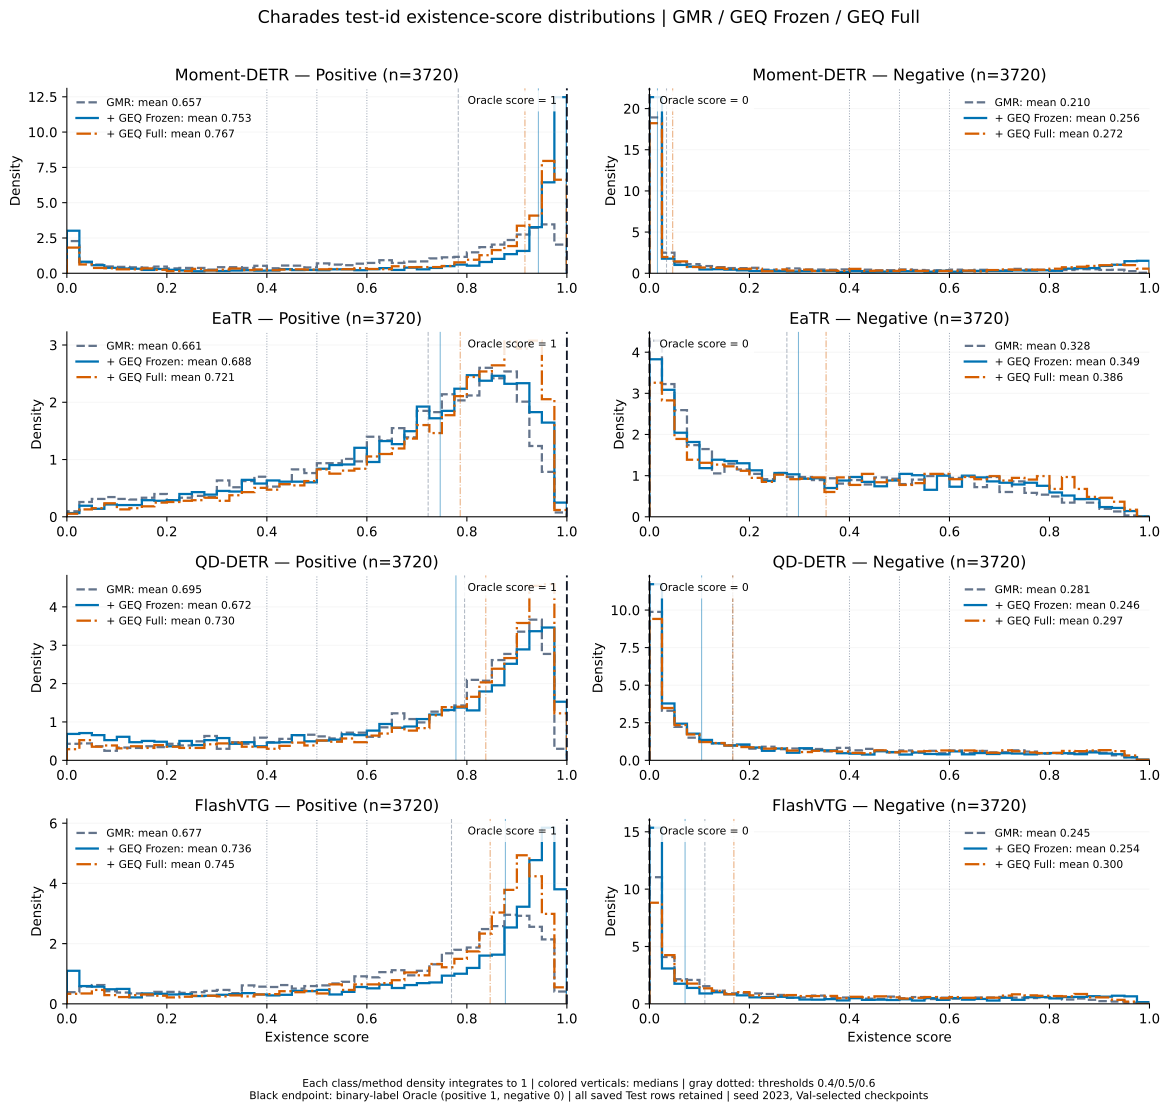

The table this chart was drawn from, first rows:
backbone, method, class_name, bin_left, bin_right, count, density, class_n
moment_detr, gmr, positive, 0.0, 0.025, 212, 2.28, 3720
moment_detr, gmr, positive, 0.025, 0.05, 72, 0.7742, 3720
moment_detr, gmr, positive, 0.05, 0.075, 57, 0.6129, 3720
moment_detr, gmr, positive, 0.075, 0.1, 45, 0.4839, 3720
moment_detr, gmr, positive, 0.1, 0.125, 42, 0.4516, 3720
moment_detr, gmr, positive, 0.125, 0.15, 39, 0.4194, 3720
moment_detr, gmr, positive, 0.15, 0.175, 37, 0.3978, 3720
moment_detr, gmr, positive, 0.175, 0.2, 44, 0.4731, 3720
moment_detr, gmr, positive, 0.2, 0.225, 32, 0.3441, 3720
moment_detr, gmr, positive, 0.225, 0.25, 35, 0.3763, 3720
moment_detr, gmr, positive, 0.25, 0.275, 35, 0.3763, 3720
moment_detr, gmr, positive, 0.275, 0.3, 24, 0.2581, 3720
moment_detr, gmr, positive, 0.3, 0.325, 40, 0.4301, 3720
moment_detr, gmr, positive, 0.325, 0.35, 40, 0.4301, 3720
moment_detr, gmr, positive, 0.35, 0.375, 35, 0.3763, 3720
moment_detr, gmr, positive, 0.375, 0.4, 49, 0.5269, 3720
moment_detr, gmr, positive, 0.4, 0.425, 33, 0.3548, 3720
moment_detr, gmr, positive, 0.425, 0.45, 51, 0.5484, 3720
moment_detr, gmr, positive, 0.45, 0.475, 50, 0.5376, 3720
moment_detr, gmr, positive, 0.475, 0.5, 38, 0.4086, 3720
moment_detr, gmr, positive, 0.5, 0.525, 65, 0.6989, 3720
moment_detr, gmr, positive, 0.525, 0.55, 57, 0.6129, 3720
moment_detr, gmr, positive, 0.55, 0.575, 53, 0.5699, 3720
moment_detr, gmr, positive, 0.575, 0.6, 63, 0.6774, 3720
moment_detr, gmr, positive, 0.6, 0.625, 68, 0.7312, 3720
moment_detr, gmr, positive, 0.625, 0.65, 86, 0.9247, 3720
moment_detr, gmr, positive, 0.65, 0.675, 68, 0.7312, 3720
moment_detr, gmr, positive, 0.675, 0.7, 77, 0.828, 3720
moment_detr, gmr, positive, 0.7, 0.725, 78, 0.8387, 3720
moment_detr, gmr, positive, 0.725, 0.75, 98, 1.054, 3720
moment_detr, gmr, positive, 0.75, 0.775, 105, 1.129, 3720
moment_detr, gmr, positive, 0.775, 0.8, 108, 1.161, 3720
moment_detr, gmr, positive, 0.8, 0.825, 138, 1.484, 3720
moment_detr, gmr, positive, 0.825, 0.85, 172, 1.849, 3720
moment_detr, gmr, positive, 0.85, 0.875, 189, 2.032, 3720
moment_detr, gmr, positive, 0.875, 0.9, 219, 2.355, 3720
moment_detr, gmr, positive, 0.9, 0.925, 255, 2.742, 3720
moment_detr, gmr, positive, 0.925, 0.95, 300, 3.226, 3720
moment_detr, gmr, positive, 0.95, 0.975, 322, 3.462, 3720
moment_detr, gmr, positive, 0.975, 1.0, 189, 2.032, 3720
moment_detr, gmr_geq_frozen, positive, 0.0, 0.025, 280, 3.011, 3720
moment_detr, gmr_geq_frozen, positive, 0.025, 0.05, 76, 0.8172, 3720
moment_detr, gmr_geq_frozen, positive, 0.05, 0.075, 53, 0.5699, 3720
moment_detr, gmr_geq_frozen, positive, 0.075, 0.1, 36, 0.3871, 3720
moment_detr, gmr_geq_frozen, positive, 0.1, 0.125, 31, 0.3333, 3720
moment_detr, gmr_geq_frozen, positive, 0.125, 0.15, 30, 0.3226, 3720
moment_detr, gmr_geq_frozen, positive, 0.15, 0.175, 22, 0.2366, 3720
moment_detr, gmr_geq_frozen, positive, 0.175, 0.2, 28, 0.3011, 3720
moment_detr, gmr_geq_frozen, positive, 0.2, 0.225, 23, 0.2473, 3720
moment_detr, gmr_geq_frozen, positive, 0.225, 0.25, 19, 0.2043, 3720
moment_detr, gmr_geq_frozen, positive, 0.25, 0.275, 13, 0.1398, 3720
moment_detr, gmr_geq_frozen, positive, 0.275, 0.3, 19, 0.2043, 3720
moment_detr, gmr_geq_frozen, positive, 0.3, 0.325, 15, 0.1613, 3720
moment_detr, gmr_geq_frozen, positive, 0.325, 0.35, 18, 0.1935, 3720
moment_detr, gmr_geq_frozen, positive, 0.35, 0.375, 20, 0.2151, 3720
moment_detr, gmr_geq_frozen, positive, 0.375, 0.4, 17, 0.1828, 3720
moment_detr, gmr_geq_frozen, positive, 0.4, 0.425, 18, 0.1935, 3720
moment_detr, gmr_geq_frozen, positive, 0.425, 0.45, 27, 0.2903, 3720
moment_detr, gmr_geq_frozen, positive, 0.45, 0.475, 21, 0.2258, 3720
moment_detr, gmr_geq_frozen, positive, 0.475, 0.5, 22, 0.2366, 3720
... 900 more rows
